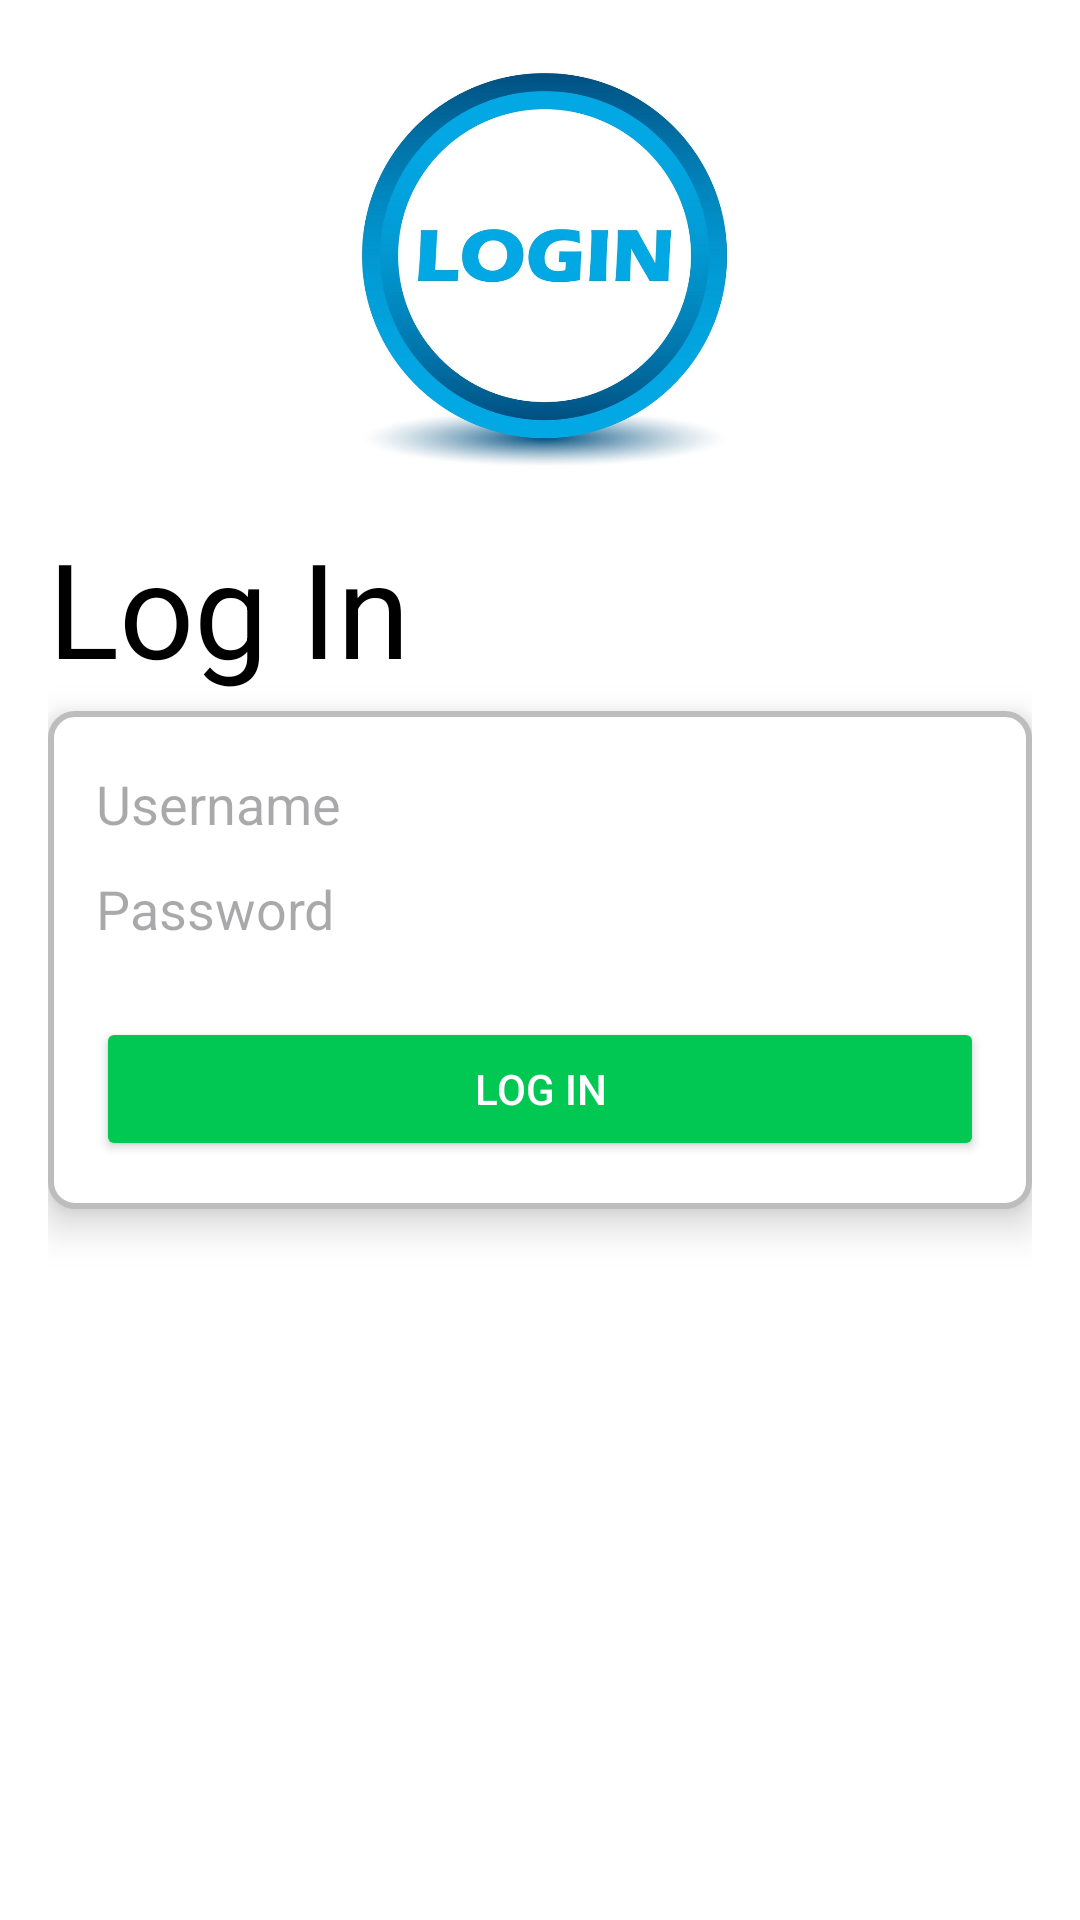

The Android layout XML behind this screen, and the referenced resources:
<!-- AndroidManifest.xml: application theme Theme.GroceryShop -->
<!-- res/layout/activity_login.xml -->
<?xml version="1.0" encoding="utf-8"?>
<RelativeLayout xmlns:android="http://schemas.android.com/apk/res/android"
    xmlns:app="http://schemas.android.com/apk/res-auto"
    android:layout_width="match_parent"
    android:layout_height="match_parent"
    android:background="@android:color/white"
    android:padding="16dp">

    <ImageView
        android:id="@+id/logoImageView"
        android:layout_width="120dp"
        android:layout_height="140dp" />

    <TextView
        android:id="@+id/headerTextView"
        android:layout_width="match_parent"
        android:layout_height="wrap_content"
        android:layout_below="@id/logoImageView"
        android:layout_marginTop="17dp"
        android:layout_marginBottom="32dp"
        android:text="Log In"
        android:textColor="#000000"
        android:textSize="44sp" />

    <LinearLayout
        android:layout_width="match_parent"
        android:layout_height="wrap_content"
        android:layout_centerInParent="true"
        android:background="@drawable/login_background"
        android:elevation="8dp"
        android:orientation="vertical"
        android:padding="16dp">

        <EditText
            android:id="@+id/usernameEditText"
            android:layout_width="match_parent"
            android:layout_height="30dp"
            android:background="@android:color/transparent"
            android:hint="Username"
            android:textColor="@color/black" />

        <EditText
            android:id="@+id/passwordEditText"
            android:layout_width="match_parent"
            android:layout_height="40dp"
            android:background="@android:color/transparent"
            android:hint="Password"
            android:inputType="textPassword"
            android:textColor="@color/black" />

        <Button
            android:id="@+id/loginButton"
            android:layout_width="match_parent"
            android:layout_height="wrap_content"
            android:layout_marginTop="16dp"
            android:backgroundTint="#00C853"
            android:text="Log In"
            android:textColor="#FFFFFF" />
    </LinearLayout>


    <ImageView
        android:id="@+id/imageView6"
        android:layout_width="wrap_content"
        android:layout_height="171dp"
        android:layout_above="@+id/headerTextView"
        android:layout_marginBottom="-14dp"
        app:srcCompat="@drawable/login" />


</RelativeLayout>
<!-- resources referenced by this layout -->
<resources>
  <!-- drawable login: png bitmap (drawable, 86888 bytes) -->
  <!-- drawable login_background (drawable) -->
  <shape xmlns:android="http://schemas.android.com/apk/res/android">
      <solid android:color="#FFFFFF"/> 
      <corners android:radius="8dp"/> 
      <stroke android:color="#BDBDBD" android:width="2dp"/> 
  </shape>
  <style name="Theme.GroceryShop" parent="Base.Theme.GroceryShop" />
  <style name="Base.Theme.GroceryShop" parent="Theme.Material3.DayNight.NoActionBar">
          
          
      </style>
  <!-- not gathered from this repository: default colours our renderer supplied (Android Studio template values) -->
  <color name="black">#FF000000</color>
</resources>
